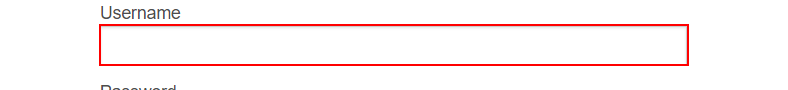
Task: My first UiPath project.
Workflow: Browsers

Step 1: type [strUser] into the text box

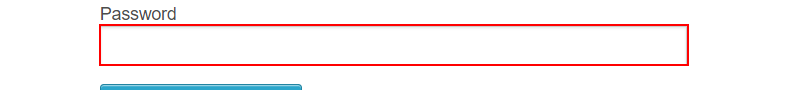
Step 2: type [strPassword] into the text box

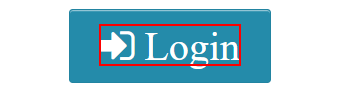
Step 3: click on the text

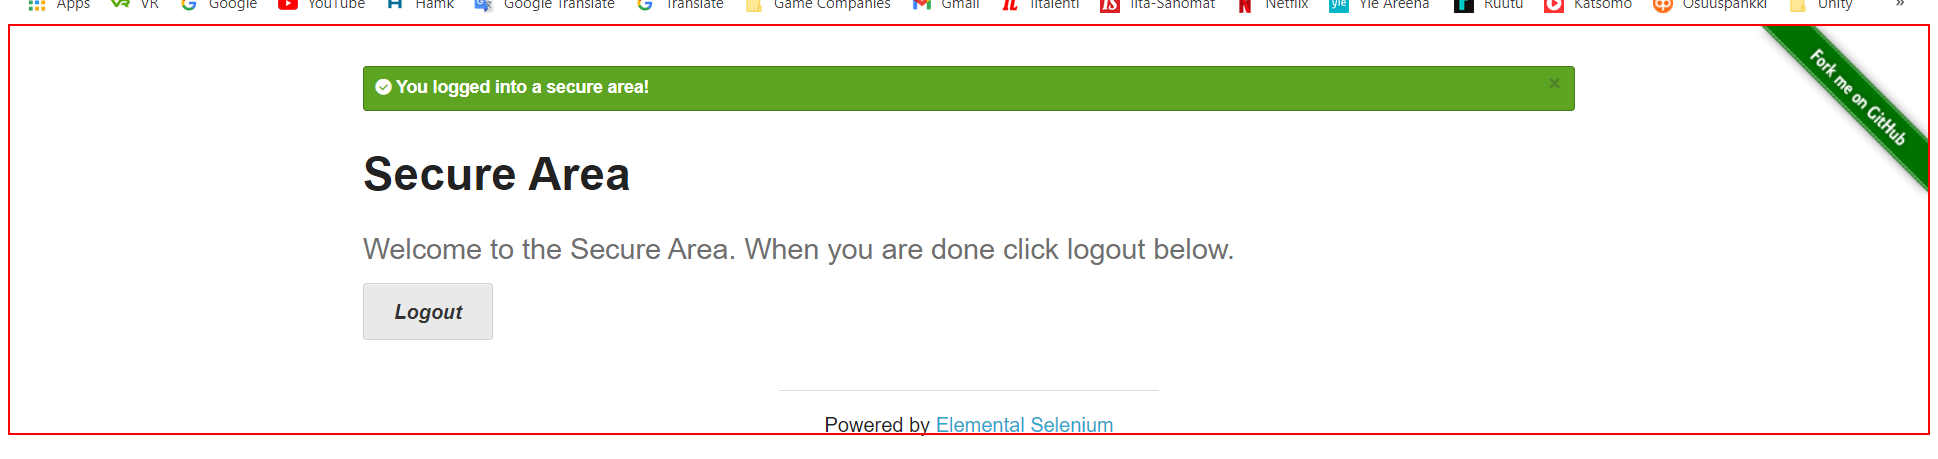
Step 4: screenshot-of of the page